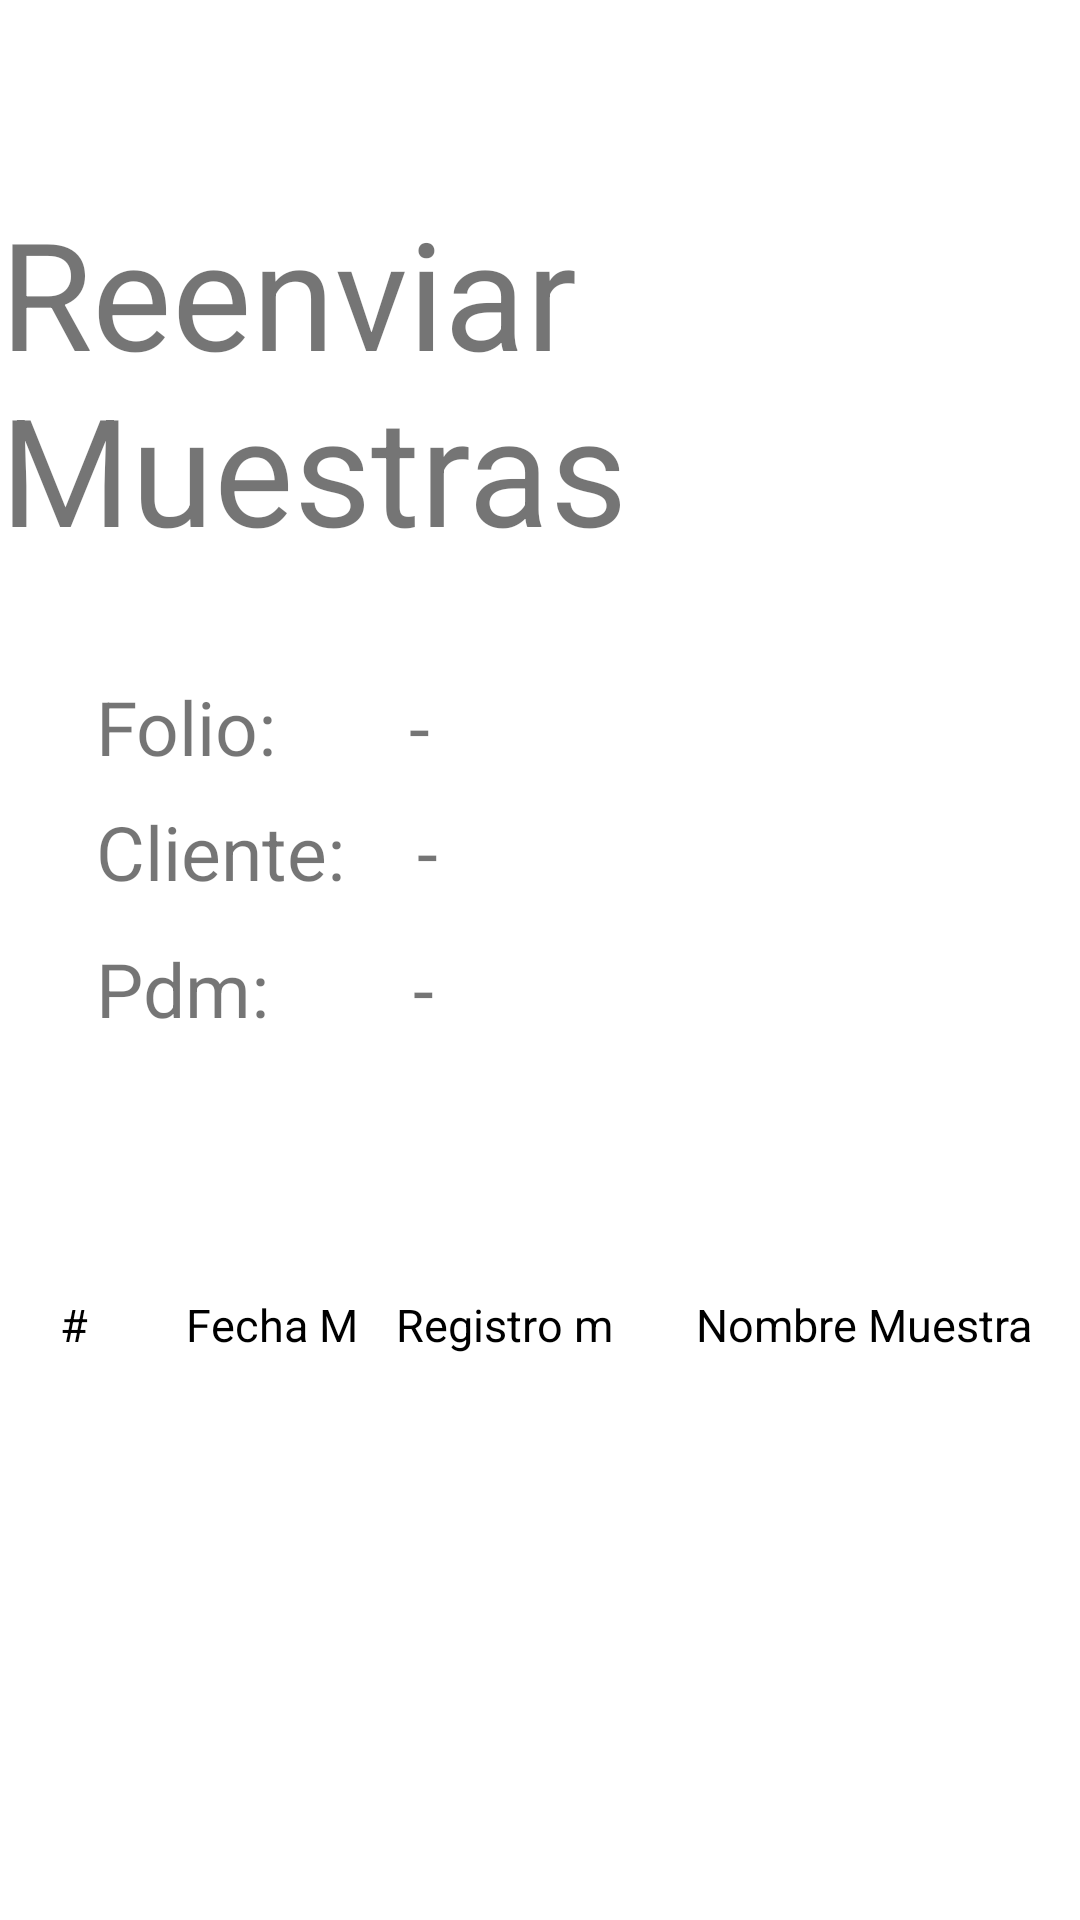

The Android layout XML behind this screen, and the referenced resources:
<!-- AndroidManifest.xml: application theme Theme.AplicacionLesaa -->
<!-- res/layout/activity_resend_mu.xml -->
<?xml version="1.0" encoding="utf-8"?>
<androidx.constraintlayout.widget.ConstraintLayout xmlns:android="http://schemas.android.com/apk/res/android"
    xmlns:app="http://schemas.android.com/apk/res-auto"
    xmlns:tools="http://schemas.android.com/tools"
    android:id="@+id/main"
    android:layout_width="match_parent"
    android:layout_height="match_parent"
    tools:context=".ResendMuActivity">

    <TextView
        android:id="@+id/tvCliente"
        android:layout_width="wrap_content"
        android:layout_height="wrap_content"
        android:layout_marginStart="24dp"
        android:layout_marginTop="8dp"
        android:text="-"
        android:textSize="25sp"

        app:layout_constraintStart_toEndOf="@+id/textView28"
        app:layout_constraintTop_toBottomOf="@+id/tvFolio" />

    <TextView
        android:id="@+id/tvPdm"
        android:layout_width="wrap_content"
        android:layout_height="wrap_content"
        android:layout_marginStart="48dp"
        android:layout_marginTop="12dp"
        android:text="-"
        android:textSize="25sp"

        app:layout_constraintStart_toEndOf="@+id/textView29"
        app:layout_constraintTop_toBottomOf="@+id/tvCliente" />

    <TextView
        android:id="@+id/textView29"
        android:layout_width="wrap_content"
        android:layout_height="wrap_content"
        android:layout_marginStart="32dp"
        android:layout_marginTop="12dp"
        android:text="Pdm:"
        android:textSize="25sp"

        app:layout_constraintStart_toStartOf="parent"
        app:layout_constraintTop_toBottomOf="@+id/textView28" />

    <TextView
        android:id="@+id/textView28"
        android:layout_width="wrap_content"
        android:layout_height="wrap_content"
        android:layout_marginStart="32dp"
        android:layout_marginTop="8dp"
        android:text="Cliente:"
        android:textSize="25sp"

        app:layout_constraintStart_toStartOf="parent"
        app:layout_constraintTop_toBottomOf="@+id/textView27" />

    <TextView
        android:id="@+id/tvFolio"
        android:layout_width="wrap_content"
        android:layout_height="wrap_content"
        android:layout_marginStart="44dp"
        android:layout_marginTop="36dp"
        android:text="-"
        android:textSize="25sp"

        app:layout_constraintStart_toEndOf="@+id/textView27"
        app:layout_constraintTop_toBottomOf="@+id/textView" />

    <TextView
        android:id="@+id/textView27"
        android:layout_width="wrap_content"
        android:layout_height="wrap_content"
        android:layout_marginStart="32dp"
        android:layout_marginTop="36dp"
        android:text="Folio:"
        android:textSize="25sp"
        app:layout_constraintStart_toStartOf="parent"
        app:layout_constraintTop_toBottomOf="@+id/textView" />

    <TextView
        android:id="@+id/textView"
        android:layout_width="wrap_content"
        android:layout_height="wrap_content"
        android:layout_marginTop="64dp"
        android:text="Reenviar Muestras"
        android:textSize="50sp"
        app:layout_constraintEnd_toEndOf="parent"
        app:layout_constraintStart_toStartOf="parent"
        app:layout_constraintTop_toTopOf="parent" />

    <Button
        android:id="@+id/btnSubir"
        android:layout_width="wrap_content"
        android:layout_height="wrap_content"
        android:layout_marginStart="600dp"
        android:layout_marginTop="44dp"
        android:text="Subir Archivo"
        app:layout_constraintStart_toStartOf="parent"
        app:layout_constraintTop_toBottomOf="@+id/textView" />

    <TextView
        android:id="@+id/tvnumMuestra"
        android:layout_width="30dp"
        android:layout_height="wrap_content"
        android:layout_marginHorizontal="20dp"
        android:layout_marginTop="150dp"
        android:text="#"
        android:textColor="#000000"
        android:textSize="15sp"
        app:layout_constraintStart_toStartOf="parent"
        app:layout_constraintTop_toBottomOf="@+id/btnSubir"
        />

    <TextView
        android:id="@+id/tvfecham"
        android:layout_width="60dp"
        android:layout_height="wrap_content"
        android:layout_marginHorizontal="20dp"
        android:layout_marginStart="12dp"
        android:layout_marginTop="150dp"
        android:text="Fecha M"
        android:textColor="#000000"
        android:textSize="15sp"
        app:layout_constraintStart_toEndOf="@+id/tvnumMuestra"
        app:layout_constraintTop_toBottomOf="@+id/btnSubir" />

    <TextView
        android:id="@+id/tvregistroM"
        android:layout_width="80dp"
        android:layout_height="wrap_content"
        android:layout_marginTop="150dp"
        android:text="Registro m"
        android:textColor="#000000"
        android:textSize="15sp"
        android:layout_marginStart="10dp"
        app:layout_constraintStart_toEndOf="@+id/tvfecham"
        app:layout_constraintTop_toBottomOf="@+id/btnSubir" />

    <TextView
        android:id="@+id/tvnombre"
        android:layout_width="150dp"
        android:layout_height="wrap_content"
        android:layout_marginStart="20dp"
        android:layout_marginTop="150dp"
        android:text="Nombre Muestra"
        android:textColor="#000000"
        android:textSize="15sp"
        app:layout_constraintStart_toEndOf="@+id/tvregistroM"
        app:layout_constraintTop_toBottomOf="@+id/btnSubir" />

    <TextView
        android:id="@+id/tvidLab"
        android:layout_width="110dp"
        android:layout_height="wrap_content"
        android:layout_marginStart="20dp"
        android:layout_marginTop="150dp"
        android:text="ID Lab"
        android:textColor="#000000"
        android:textSize="15sp"
        app:layout_constraintStart_toEndOf="@+id/tvnombre"
        app:layout_constraintTop_toBottomOf="@+id/btnSubir" />

    <TextView
        android:id="@+id/tvcantidadAprox"
        android:layout_width="60dp"
        android:layout_height="wrap_content"
        android:layout_marginStart="20dp"
        android:layout_marginTop="150dp"
        android:text="C. Aprox"
        android:textColor="#000000"
        android:textSize="15sp"
        app:layout_constraintStart_toEndOf="@+id/tvidLab"
        app:layout_constraintTop_toBottomOf="@+id/btnSubir" />

    <TextView
        android:id="@+id/tvtemperatura"
        android:layout_width="50dp"
        android:layout_height="wrap_content"
        android:layout_marginStart="20dp"
        android:layout_marginTop="150dp"
        android:text="Temp"
        android:textColor="#000000"
        android:textSize="15sp"
        app:layout_constraintStart_toEndOf="@+id/tvcantidadAprox"
        app:layout_constraintTop_toBottomOf="@+id/btnSubir" />

    <TextView
        android:id="@+id/tvlugar"
        android:layout_width="100dp"
        android:layout_height="wrap_content"
        android:layout_marginStart="20dp"
        android:layout_marginTop="150dp"
        android:text="Lugar toma"
        android:textColor="#000000"
        android:textSize="15sp"
        app:layout_constraintStart_toEndOf="@+id/tvtemperatura"
        app:layout_constraintTop_toBottomOf="@+id/btnSubir" />

    <TextView
        android:id="@+id/tvdescripcion"
        android:layout_width="230dp"
        android:layout_height="wrap_content"
        android:layout_marginStart="20dp"
        android:layout_marginTop="150dp"
        android:text="Descripcion de la toma"
        android:textColor="#000000"
        android:textSize="15sp"
        app:layout_constraintStart_toEndOf="@+id/tvlugar"
        app:layout_constraintTop_toBottomOf="@+id/btnSubir" />

    <TextView
        android:id="@+id/tvMicro"
        android:layout_width="60dp"
        android:layout_height="wrap_content"
        android:layout_marginStart="20dp"
        android:layout_marginTop="150dp"
        android:text="E.micro"
        android:textSize="15sp"
        app:layout_constraintStart_toEndOf="@+id/tvdescripcion"
        app:layout_constraintTop_toBottomOf="@+id/btnSubir" />

    <TextView
        android:id="@+id/tvFisico"
        android:layout_width="80dp"
        android:layout_height="wrap_content"
        android:layout_marginStart="20dp"
        android:layout_marginTop="150dp"
        android:text="E.Fisico"
        android:textSize="15sp"
        app:layout_constraintStart_toEndOf="@+id/tvMicro"
        app:layout_constraintTop_toBottomOf="@+id/btnSubir" />


    <androidx.recyclerview.widget.RecyclerView
        android:id="@+id/recyclerReenviar"
        android:layout_width="match_parent"
        android:layout_height="260dp"
        android:layout_marginTop="10dp"
        android:layout_marginBottom="80dp"
        app:layout_constraintBottom_toBottomOf="parent"
        app:layout_constraintStart_toStartOf="parent"
        app:layout_constraintTop_toBottomOf="@+id/tvtemperatura" />

    <Button
        android:id="@+id/btnReenviar"
        android:layout_width="wrap_content"
        android:layout_height="wrap_content"
        android:layout_marginStart="600dp"
        android:layout_marginTop="28dp"
        android:text="Enviar Muestras"
        app:layout_constraintStart_toStartOf="parent"
        app:layout_constraintTop_toBottomOf="@+id/recyclerReenviar" />
</androidx.constraintlayout.widget.ConstraintLayout>
<!-- resources referenced by this layout -->
<resources>
  <style name="Theme.AplicacionLesaa" parent="Theme.MaterialComponents.Light.NoActionBar">
          <item name="colorPrimary">@color/purple_500</item>
          <item name="colorPrimaryVariant">@color/purple_700</item>
          <item name="colorSecondary">@color/teal_200</item>
      </style>
  <color name="purple_500">#FF6200EE</color>
  <color name="purple_700">#FF3700B3</color>
  <color name="teal_200">#FF03DAC5</color>
</resources>
